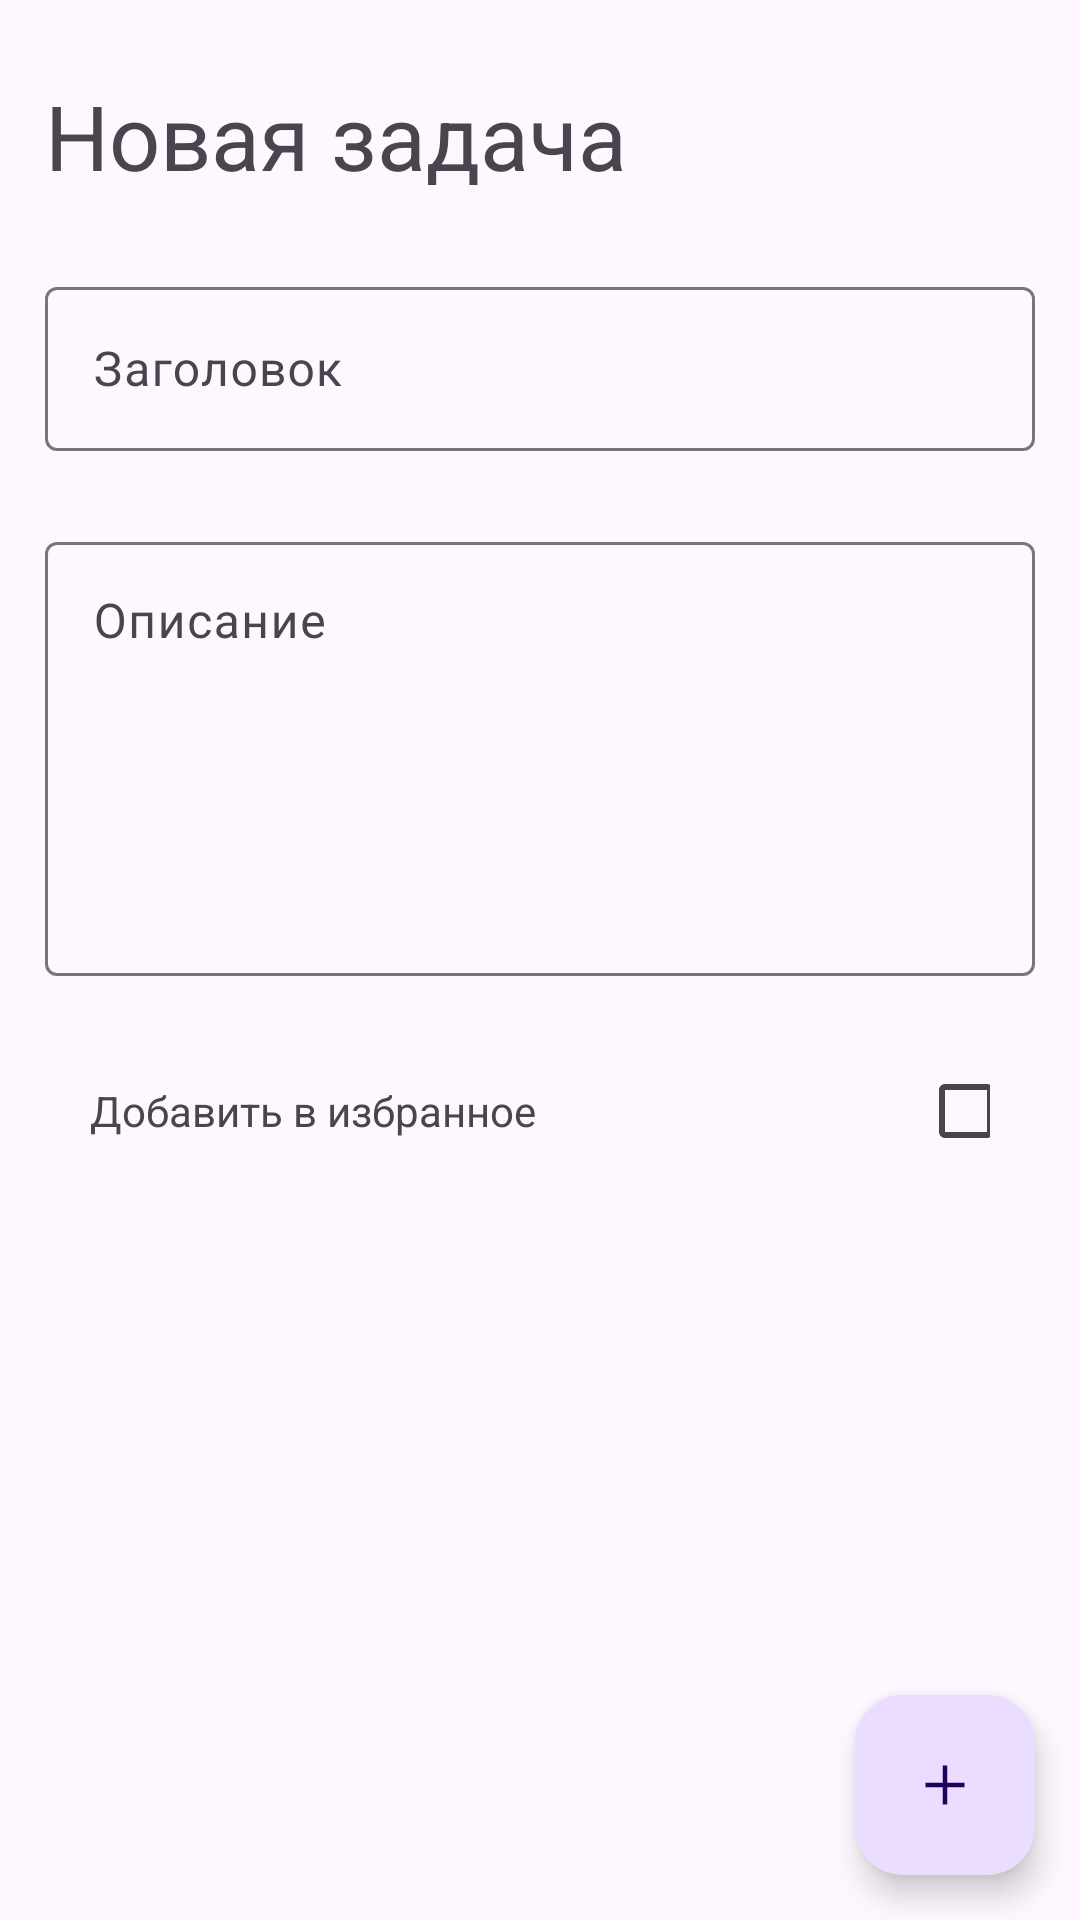

Android layout source for this screen:
<!-- AndroidManifest.xml: application theme Theme.Kotlintasklist -->
<!-- res/layout/activity_create_task.xml -->
<?xml version="1.0" encoding="utf-8"?>
<androidx.constraintlayout.widget.ConstraintLayout xmlns:android="http://schemas.android.com/apk/res/android"
    xmlns:app="http://schemas.android.com/apk/res-auto"
    xmlns:tools="http://schemas.android.com/tools"
    android:layout_width="match_parent"
    android:layout_height="match_parent"
    tools:context=".presentation.view.taskView.CreateTaskActivity">

    <TextView
        android:id="@+id/tvCreateActivityTitle"
        android:layout_width="match_parent"
        android:layout_height="wrap_content"
        android:text="@string/newTask"
        android:layout_marginStart="15dp"
        android:layout_marginTop="25dp"
        android:layout_marginBottom="25dp"
        android:layout_marginEnd="15dp"
        android:textSize="30sp"
        app:layout_constraintEnd_toEndOf="parent"
        app:layout_constraintStart_toStartOf="parent"
        app:layout_constraintTop_toTopOf="parent" />

    <com.google.android.material.textfield.TextInputLayout
        android:id="@+id/titleInputlayout"
        android:layout_width="match_parent"
        android:layout_height="60dp"
        android:hint="@string/taskTitle"
        android:layout_marginStart="15dp"
        android:layout_marginTop="25dp"
        android:layout_marginBottom="25dp"
        android:layout_marginEnd="15dp"
        app:layout_constraintEnd_toEndOf="parent"
        app:layout_constraintStart_toStartOf="parent"
        app:layout_constraintTop_toBottomOf="@+id/tvCreateActivityTitle">

        <com.google.android.material.textfield.TextInputEditText
            android:id="@+id/inputTaskTitle"
            android:layout_width="match_parent"
            android:layout_height="match_parent" />

    </com.google.android.material.textfield.TextInputLayout>

    <com.google.android.material.textfield.TextInputLayout
        android:id="@+id/descInputlayout"
        android:layout_width="match_parent"
        android:layout_height="150dp"
        android:layout_marginStart="15dp"
        android:layout_marginTop="25dp"
        android:layout_marginBottom="25dp"
        android:gravity="top"
        android:layout_marginEnd="15dp"
        android:hint="@string/taskDescription"
        app:layout_constraintStart_toStartOf="parent"
        app:layout_constraintTop_toBottomOf="@+id/titleInputlayout">

        <com.google.android.material.textfield.TextInputEditText
            android:id="@+id/inputTaskDescription"
            android:layout_width="match_parent"
            android:layout_height="match_parent"
            android:gravity="top" />

    </com.google.android.material.textfield.TextInputLayout>

    <LinearLayout
        android:id="@+id/linearLayout"
        android:layout_width="match_parent"
        android:layout_height="30dp"
        android:layout_margin="30dp"
        android:gravity="center_vertical"
        android:orientation="horizontal"
        app:layout_constraintEnd_toEndOf="parent"
        app:layout_constraintStart_toStartOf="parent"
        app:layout_constraintTop_toBottomOf="@+id/descInputlayout">

        <TextView
            android:layout_width="match_parent"
            android:layout_height="match_parent"
            android:layout_weight="1"
            android:gravity="center_vertical"
            android:text="@string/addToFavourite" />

        <CheckBox
            android:id="@+id/cbIsFavourive"
            android:layout_width="wrap_content"
            android:layout_height="wrap_content"
            android:layout_gravity="end"
            android:layout_weight="1" />

    </LinearLayout>

    <com.google.android.material.floatingactionbutton.FloatingActionButton
        android:id="@+id/btnAddTask"
        android:layout_width="60dp"
        android:layout_height="60dp"
        android:layout_margin="15dp"
        android:src="@drawable/ic_plus"
        app:fabCustomSize="70dp"
        app:layout_constraintBottom_toBottomOf="parent"
        app:layout_constraintEnd_toEndOf="parent" />

</androidx.constraintlayout.widget.ConstraintLayout>
<!-- resources referenced by this layout -->
<resources>
  <!-- drawable ic_plus (drawable) -->
  <vector xmlns:android="http://schemas.android.com/apk/res/android"
      android:width="24dp"
      android:height="24dp"
      android:viewportWidth="24"
      android:viewportHeight="24">
    <path
        android:pathData="M6.25,7.75H0.5V6.25H6.25V0.5H7.75V6.25H13.5V7.75H7.75V13.5H6.25V7.75Z"
        android:fillColor="#EEEEEE"/>
  </vector>
  <string name="addToFavourite">Добавить в избранное</string>
  <string name="newTask">Новая задача</string>
  <string name="taskDescription">Описание</string>
  <string name="taskTitle">Заголовок</string>
  <style name="Theme.Kotlintasklist" parent="Base.Theme.Kotlintasklist" />
  <style name="Base.Theme.Kotlintasklist" parent="Theme.Material3.Light.NoActionBar">
          <item name="android:statusBarColor">@color/primaryColor</item>
      </style>
  <color name="primaryColor">#EEEEEE</color>
</resources>
